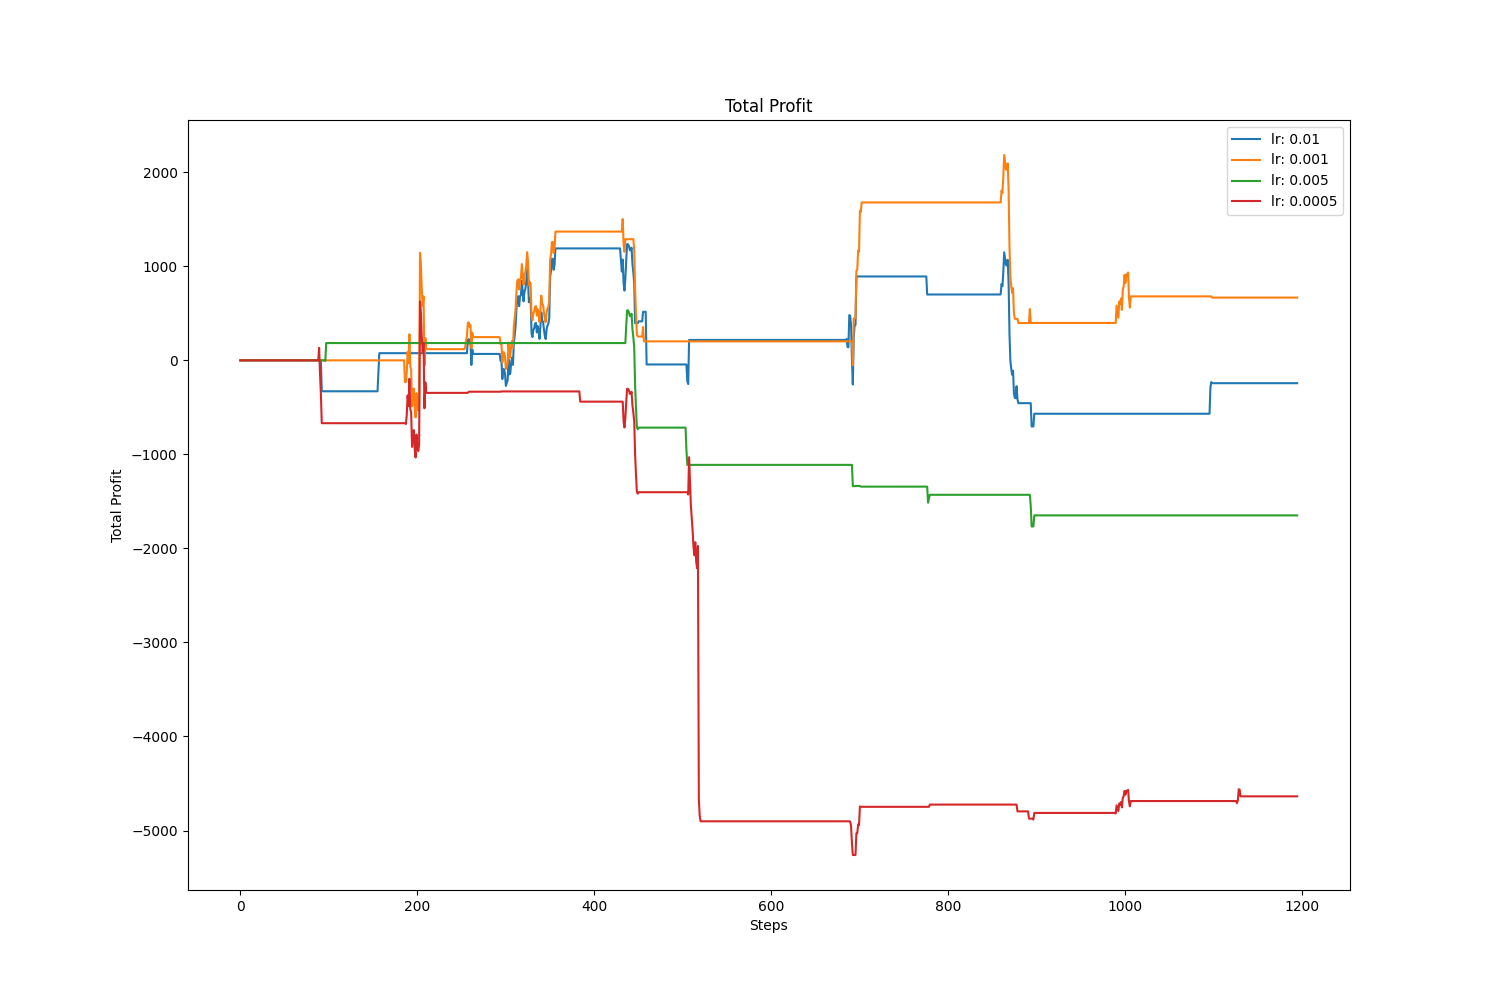

The file beside this chart, header and first rows:
, value, avg, std
lr: 0.01, -243, 128.8, 525
lr: 0.001, 667.3, 590.1, 582.8
lr: 0.005, -1649, -804.7, 772.5
lr: 0.0005, -4637, -2927, 2135
